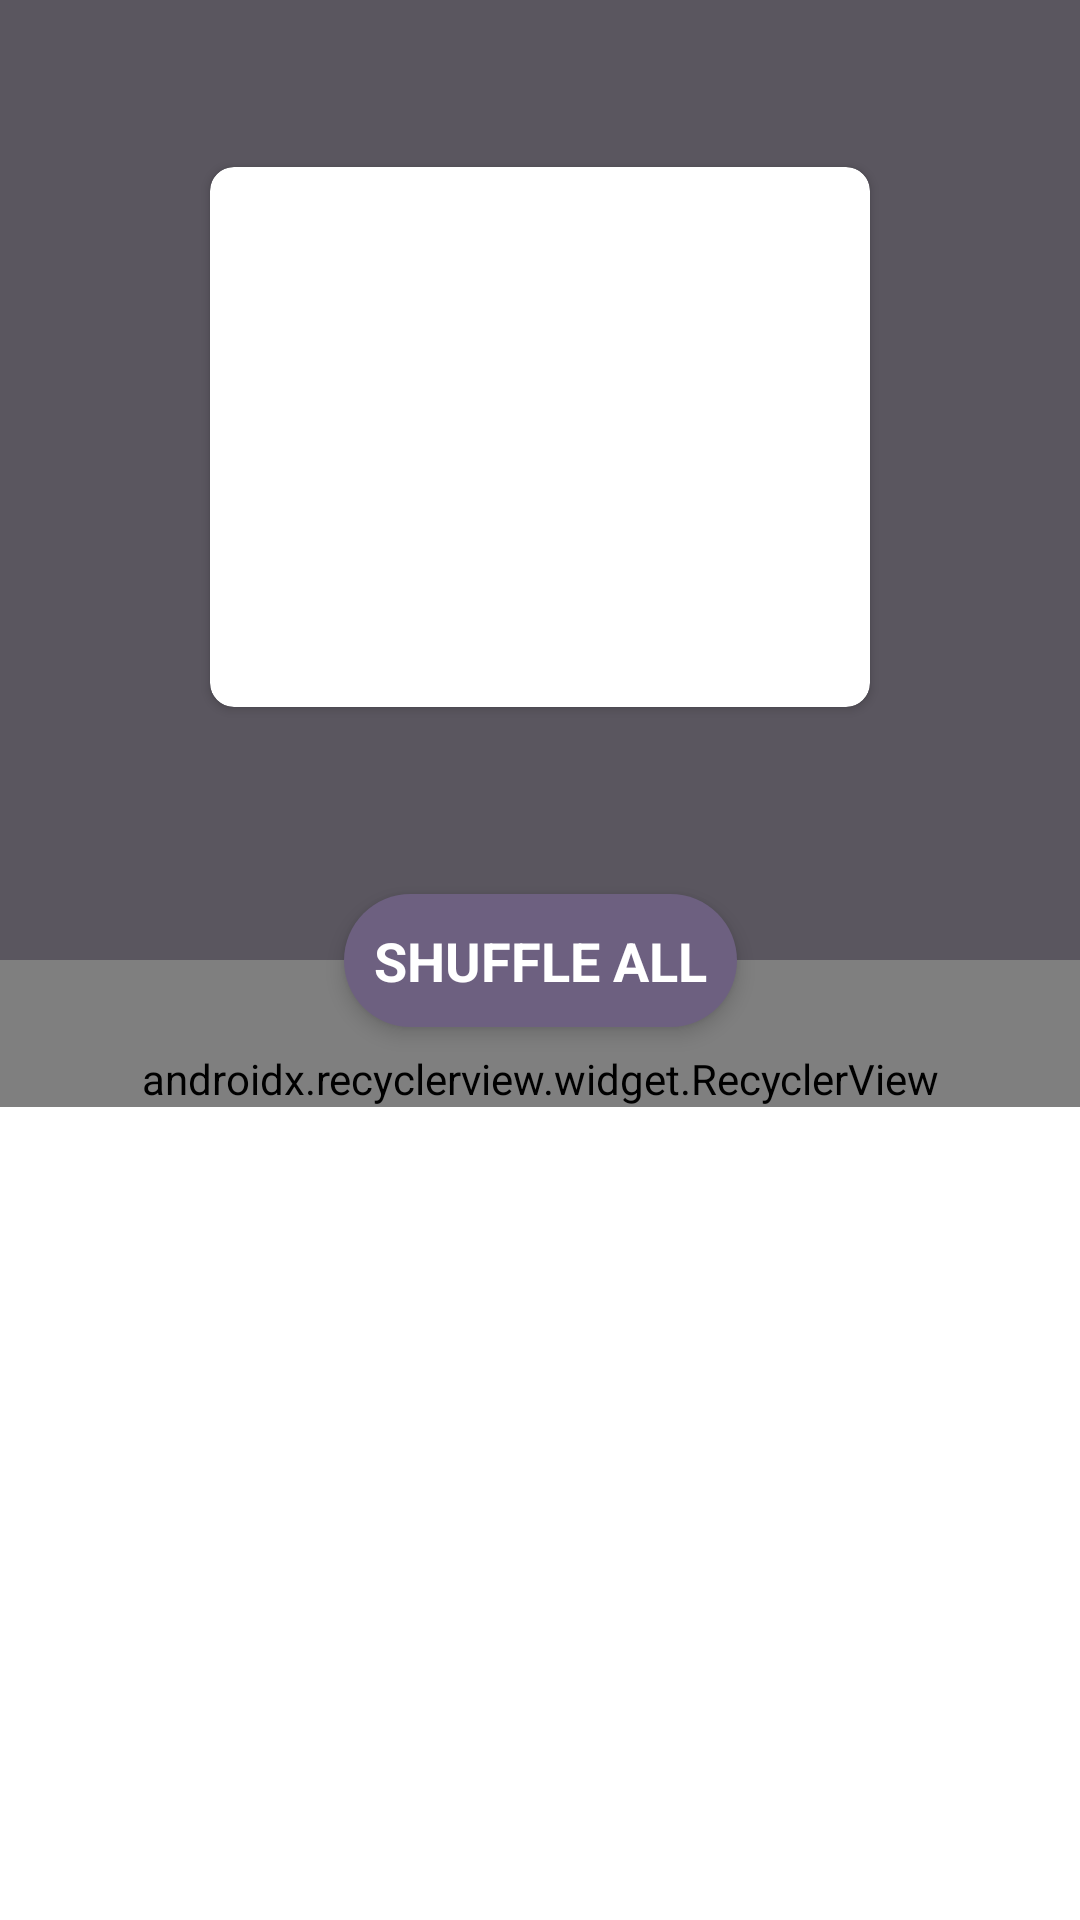

This screen was rendered from an Android layout file. Write that file and the resources it references.
<!-- AndroidManifest.xml: application theme AppTheme -->
<!-- res/layout/activity_details_genres.xml -->
<?xml version="1.0" encoding="utf-8"?>
<android.support.design.widget.CoordinatorLayout xmlns:android="http://schemas.android.com/apk/res/android"
    xmlns:app="http://schemas.android.com/apk/res-auto"
    android:layout_width="match_parent"
    android:layout_height="match_parent"
    android:background="@color/color_white"
    android:fitsSystemWindows="true">

    <android.support.design.widget.AppBarLayout
        android:id="@+id/app_bar_details_genres"
        android:layout_width="match_parent"
        android:layout_height="@dimen/dp_320"
        android:fitsSystemWindows="true">

        <android.support.design.widget.CollapsingToolbarLayout
            android:id="@+id/collapsing_toolbar"
            android:layout_width="match_parent"
            android:layout_height="match_parent"
            android:background="@color/color_backgroud_play_music"
            android:fitsSystemWindows="true"
            app:collapsedTitleTextAppearance="@style/TextAppearance.AppCompat.Widget.ActionBar.Title.Inverse"
            app:expandedTitleGravity="center"
            app:expandedTitleTextAppearance="@style/CollapsedAppBarTheme"
            app:layout_scrollFlags="scroll|exitUntilCollapsed"
            app:statusBarScrim="@android:color/transparent"
            app:titleEnabled="true">

            <android.support.v7.widget.CardView
                android:layout_width="wrap_content"
                android:layout_height="wrap_content"
                android:layout_gravity="top|center_horizontal"
                android:layout_marginTop="@dimen/dp_50"
                android:elevation="@dimen/dp_10"
                app:cardCornerRadius="@dimen/dp_8"
                app:cardUseCompatPadding="true">

                <ImageView
                    android:id="@+id/image_details_genres"
                    android:layout_width="@dimen/dp_220"
                    android:layout_height="@dimen/dp_180"
                    android:fitsSystemWindows="true"
                    android:scaleType="centerCrop"
                    android:src="@drawable/image6"
                    app:layout_collapseMode="parallax" />
            </android.support.v7.widget.CardView>

            <TextView
                android:id="@+id/text_name_genres_details_genres"
                android:layout_width="wrap_content"
                android:layout_height="wrap_content"
                android:layout_gravity="top|center_horizontal"
                android:layout_marginTop="@dimen/dp_250"
                android:textAllCaps="true"
                android:textColor="@color/color_white"
                android:textSize="@dimen/sp_20" />

            <View
                android:layout_width="match_parent"
                android:layout_height="match_parent"
                android:fitsSystemWindows="true"
                app:layout_collapseMode="parallax" />

            <android.support.v7.widget.Toolbar
                android:id="@+id/tool_bar_details_genres"
                android:layout_width="match_parent"
                android:layout_height="?attr/actionBarSize"
                android:background="@color/color_backgroud_play_music"
                app:layout_collapseMode="pin" />

        </android.support.design.widget.CollapsingToolbarLayout>
    </android.support.design.widget.AppBarLayout>

    <ProgressBar
        android:id="@+id/progress"
        android:layout_width="wrap_content"
        android:layout_height="wrap_content"
        android:indeterminateTint="@color/color_primary"
        android:paddingTop="@dimen/dp_50"
        app:layout_anchor="@id/text_shuffle_play"
        app:layout_anchorGravity="bottom|center" />

    <android.support.v7.widget.RecyclerView
        android:id="@+id/recycler_details_genres"
        android:layout_width="match_parent"
        android:layout_height="wrap_content"
        android:clipToPadding="false"
        android:orientation="vertical"
        android:paddingEnd="@dimen/dp_10"
        android:paddingStart="@dimen/dp_10"
        android:paddingTop="@dimen/dp_30"
        app:layoutManager="android.support.v7.widget.LinearLayoutManager"
        app:layout_behavior="@string/appbar_scrolling_view_behavior" />

    <TextView
        android:id="@+id/text_shuffle_play"
        style="@style/GenreTextTheme"
        android:layout_width="wrap_content"
        android:layout_height="wrap_content"
        android:background="@drawable/custom_shape_search"
        android:elevation="@dimen/dp_4"
        android:text="@string/string_shuffle_all"
        app:layout_anchor="@id/app_bar_details_genres"
        app:layout_anchorGravity="bottom|center_horizontal" />
</android.support.design.widget.CoordinatorLayout>
<!-- resources referenced by this layout -->
<resources>
  <color name="color_backgroud_play_music">#5A565F</color>
  <color name="color_primary">#3F51B5</color>
  <color name="color_white">#FFFFFF</color>
  <dimen name="dp_10">10dp</dimen>
  <dimen name="dp_180">180dp</dimen>
  <dimen name="dp_220">220dp</dimen>
  <dimen name="dp_250">250dp</dimen>
  <dimen name="dp_30">30dp</dimen>
  <dimen name="dp_320">320dp</dimen>
  <dimen name="dp_4">4dp</dimen>
  <dimen name="dp_50">50dp</dimen>
  <dimen name="dp_8">8dp</dimen>
  <dimen name="sp_20">20sp</dimen>
  <!-- drawable custom_shape_search (drawable) -->
  <?xml version="1.0" encoding="utf-8"?>
  <shape xmlns:android="http://schemas.android.com/apk/res/android">
      <solid android:color="@color/color_tab" />
      <corners android:radius="60sp" />
  </shape>
  <string name="string_shuffle_all">SHUFFLE ALL</string>
  <style name="CollapsedAppBarTheme" parent="@android:style/TextAppearance.Medium">
          <item name="android:textColor">@color/color_white</item>
          <item name="android:textSize">30sp</item>
          <item name="android:textAlignment">center</item>
      </style>
  <style name="GenreTextTheme" parent="android:Widget.TextView">
          <item name="android:textSize">18sp</item>
          <item name="android:textColor">@color/color_white</item>
          <item name="android:textStyle">bold</item>
          <item name="android:padding">10dp</item>
      </style>
  <style name="AppTheme" parent="Theme.AppCompat.Light.NoActionBar">
          
          <item name="colorPrimary">@color/color_primary</item>
          <item name="colorPrimaryDark">@color/color_primary_dark</item>
          <item name="colorAccent">@color/color_accent</item>
      </style>
  <color name="color_tab">#6D6080</color>
  <color name="color_primary_dark">#303F9F</color>
  <color name="color_accent">#FF4081</color>
</resources>
